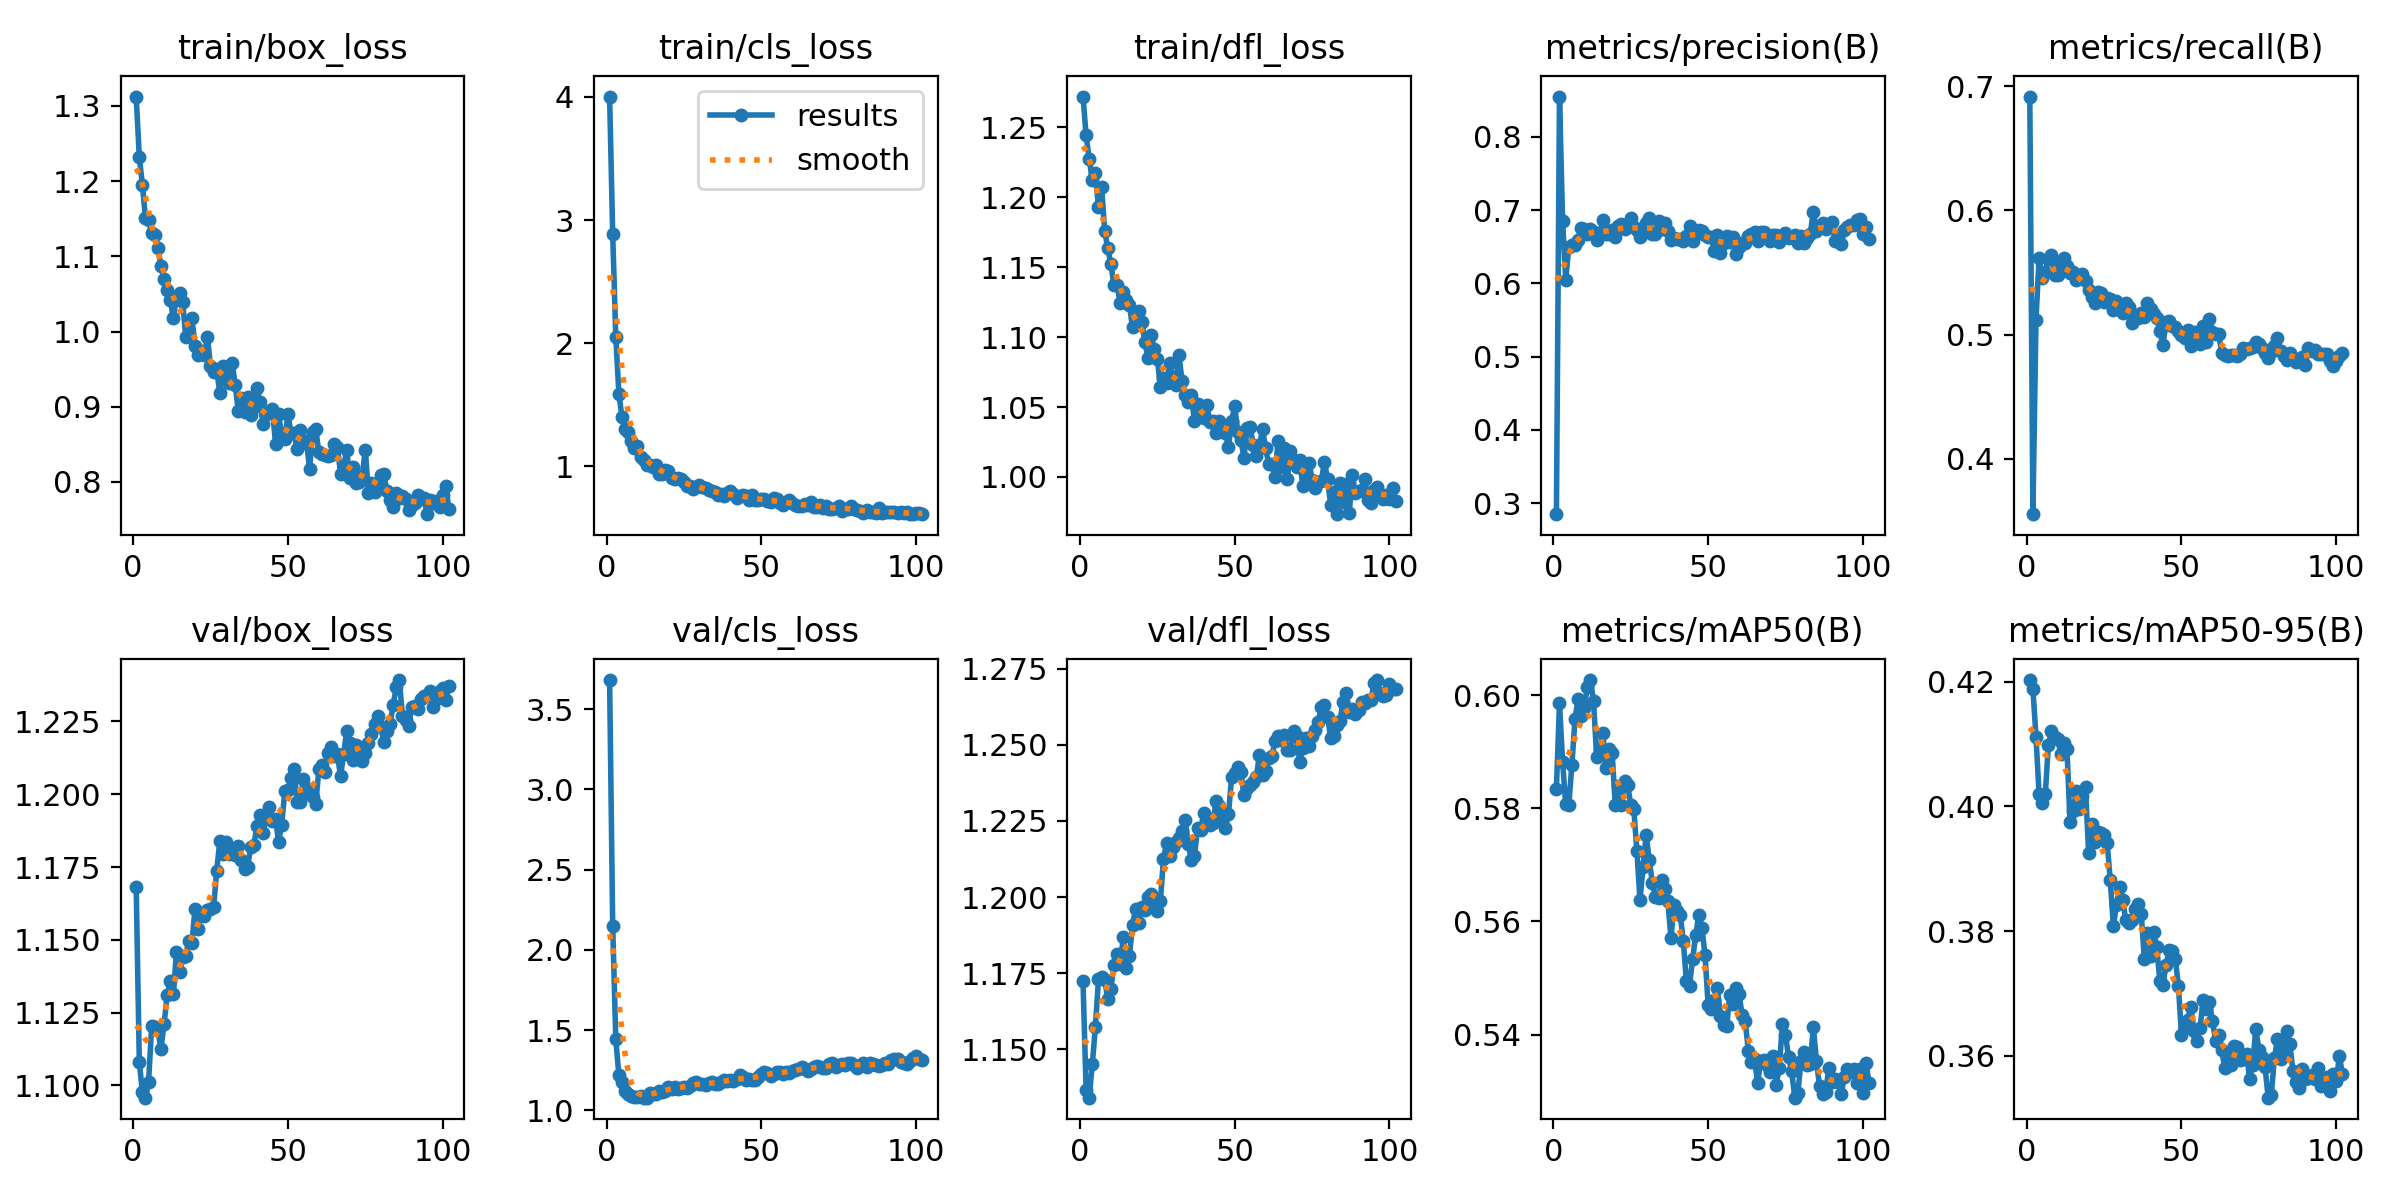

Values plotted in this chart, from the file beside it:
epoch, time, train/box_loss, train/cls_loss, train/dfl_loss, metrics/precision(B), metrics/recall(B), metrics/mAP50(B), metrics/mAP50-95(B), val/box_loss, val/cls_loss, val/dfl_loss, lr/pg0, lr/pg1, lr/pg2
1, 37.5, 1.313, 4.004, 1.272, 0.2849, 0.6917, 0.5835, 0.4202, 1.168, 3.682, 1.172, 3.91829e-05, 3.91829e-05, 3.91829e-05
2, 81.07, 1.232, 2.885, 1.244, 0.8549, 0.3555, 0.5986, 0.4188, 1.108, 2.148, 1.137, 7.84593e-05, 7.84593e-05, 7.84593e-05
3, 123.6, 1.195, 2.049, 1.228, 0.6855, 0.5121, 0.5882, 0.4112, 1.098, 1.442, 1.134, 0.0001173, 0.0001173, 0.0001173
4, 166.8, 1.151, 1.588, 1.213, 0.6049, 0.5616, 0.5807, 0.402, 1.096, 1.218, 1.145, 0.0001172, 0.0001172, 0.0001172
5, 209, 1.149, 1.396, 1.217, 0.6495, 0.5459, 0.5806, 0.4006, 1.101, 1.177, 1.157, 0.0001166, 0.0001166, 0.0001166
6, 250.2, 1.131, 1.3, 1.193, 0.6522, 0.5503, 0.5876, 0.4019, 1.12, 1.122, 1.173, 0.0001161, 0.0001161, 0.0001161
7, 293.5, 1.128, 1.274, 1.208, 0.6529, 0.561, 0.5958, 0.4098, 1.12, 1.104, 1.174, 0.0001155, 0.0001155, 0.0001155
8, 335, 1.111, 1.206, 1.176, 0.6588, 0.5644, 0.5993, 0.412, 1.119, 1.092, 1.173, 0.0001149, 0.0001149, 0.0001149
9, 379.5, 1.087, 1.147, 1.163, 0.6759, 0.548, 0.5964, 0.4112, 1.112, 1.085, 1.167, 0.0001143, 0.0001143, 0.0001143
10, 427, 1.07, 1.163, 1.152, 0.6747, 0.5484, 0.5977, 0.4108, 1.121, 1.086, 1.17, 0.0001137, 0.0001137, 0.0001137
11, 474, 1.055, 1.075, 1.137, 0.668, 0.5576, 0.6014, 0.4084, 1.131, 1.091, 1.178, 0.0001131, 0.0001131, 0.0001131
12, 522.3, 1.043, 1.051, 1.137, 0.6746, 0.5619, 0.6027, 0.4101, 1.136, 1.079, 1.181, 0.0001125, 0.0001125, 0.0001125
13, 570.4, 1.018, 1.009, 1.124, 0.6701, 0.5554, 0.5989, 0.4092, 1.131, 1.08, 1.178, 0.0001119, 0.0001119, 0.0001119
14, 615.4, 1.045, 1.008, 1.132, 0.6595, 0.5497, 0.5891, 0.3974, 1.146, 1.11, 1.187, 0.0001113, 0.0001113, 0.0001113
15, 662.6, 1.051, 0.9956, 1.126, 0.6677, 0.5501, 0.5904, 0.3992, 1.139, 1.104, 1.177, 0.0001108, 0.0001108, 0.0001108
16, 707.3, 1.04, 1.009, 1.123, 0.6859, 0.5436, 0.5933, 0.4024, 1.144, 1.104, 1.181, 0.0001102, 0.0001102, 0.0001102
17, 755.6, 0.993, 0.9384, 1.107, 0.6669, 0.5462, 0.5871, 0.3995, 1.145, 1.122, 1.191, 0.0001096, 0.0001096, 0.0001096
18, 802.3, 0.995, 0.9357, 1.109, 0.668, 0.5491, 0.5905, 0.4017, 1.15, 1.115, 1.196, 0.000109, 0.000109, 0.000109
19, 848.7, 1.017, 0.964, 1.119, 0.6729, 0.5435, 0.5899, 0.4031, 1.149, 1.12, 1.191, 0.0001084, 0.0001084, 0.0001084
20, 898.2, 0.9812, 0.9597, 1.111, 0.6638, 0.5358, 0.5807, 0.3925, 1.161, 1.146, 1.197, 0.0001078, 0.0001078, 0.0001078
21, 944.5, 0.969, 0.9049, 1.096, 0.6781, 0.5306, 0.584, 0.3972, 1.154, 1.135, 1.196, 0.0001072, 0.0001072, 0.0001072
22, 992.7, 0.9742, 0.8982, 1.085, 0.6803, 0.5254, 0.5806, 0.3943, 1.158, 1.147, 1.2, 0.0001066, 0.0001066, 0.0001066
23, 1040, 0.969, 0.9047, 1.102, 0.674, 0.5345, 0.5849, 0.3958, 1.158, 1.133, 1.201, 0.000106, 0.000106, 0.000106
24, 1090, 0.9928, 0.8925, 1.092, 0.6765, 0.5333, 0.5842, 0.3957, 1.16, 1.142, 1.199, 0.0001055, 0.0001055, 0.0001055
25, 1138, 0.9542, 0.8687, 1.085, 0.6887, 0.5261, 0.5806, 0.3954, 1.16, 1.143, 1.195, 0.0001049, 0.0001049, 0.0001049
26, 1187, 0.9466, 0.8406, 1.064, 0.677, 0.5295, 0.5799, 0.3941, 1.161, 1.139, 1.199, 0.0001043, 0.0001043, 0.0001043
27, 1251, 0.9496, 0.8347, 1.071, 0.6726, 0.5286, 0.5725, 0.3881, 1.174, 1.155, 1.213, 0.0001037, 0.0001037, 0.0001037
28, 1337, 0.9177, 0.8118, 1.067, 0.663, 0.52, 0.5638, 0.3808, 1.184, 1.173, 1.218, 0.0001031, 0.0001031, 0.0001031
29, 1425, 0.9542, 0.8297, 1.081, 0.6686, 0.5271, 0.5696, 0.3842, 1.18, 1.176, 1.214, 0.0001025, 0.0001025, 0.0001025
30, 1513, 0.9466, 0.845, 1.072, 0.6824, 0.5244, 0.5753, 0.3871, 1.184, 1.163, 1.216, 0.0001019, 0.0001019, 0.0001019
31, 1600, 0.9315, 0.8314, 1.066, 0.6895, 0.5177, 0.5708, 0.385, 1.18, 1.164, 1.218, 0.0001013, 0.0001013, 0.0001013
32, 1688, 0.958, 0.8256, 1.087, 0.6667, 0.5255, 0.5668, 0.3818, 1.18, 1.159, 1.219, 0.0001007, 0.0001007, 0.0001007
33, 1776, 0.9284, 0.8059, 1.068, 0.6673, 0.522, 0.5643, 0.3813, 1.179, 1.169, 1.222, 0.0001001, 0.0001001, 0.0001001
34, 1865, 0.8937, 0.799, 1.059, 0.6853, 0.5098, 0.5642, 0.3818, 1.182, 1.178, 1.225, 9.95614e-05, 9.95614e-05, 9.95614e-05
35, 1956, 0.9117, 0.7872, 1.053, 0.6747, 0.5142, 0.5673, 0.3835, 1.177, 1.163, 1.217, 9.89723e-05, 9.89723e-05, 9.89723e-05
36, 2044, 0.8926, 0.761, 1.058, 0.6819, 0.5133, 0.5657, 0.3843, 1.174, 1.163, 1.212, 9.83833e-05, 9.83833e-05, 9.83833e-05
37, 2134, 0.9134, 0.7749, 1.04, 0.672, 0.5174, 0.5635, 0.3828, 1.175, 1.179, 1.213, 9.77942e-05, 9.77942e-05, 9.77942e-05
38, 2224, 0.8895, 0.7574, 1.052, 0.6585, 0.5146, 0.5571, 0.3755, 1.182, 1.192, 1.223, 9.72051e-05, 9.72051e-05, 9.72051e-05
39, 2312, 0.9001, 0.7851, 1.045, 0.6615, 0.5252, 0.5629, 0.3798, 1.183, 1.183, 1.222, 9.66161e-05, 9.66161e-05, 9.66161e-05
40, 2401, 0.9248, 0.7939, 1.042, 0.6606, 0.5203, 0.5618, 0.376, 1.189, 1.19, 1.228, 9.6027e-05, 9.6027e-05, 9.6027e-05
41, 2489, 0.906, 0.7704, 1.051, 0.6604, 0.5164, 0.5612, 0.3799, 1.193, 1.184, 1.226, 9.5438e-05, 9.5438e-05, 9.5438e-05
42, 2576, 0.8763, 0.7445, 1.04, 0.6577, 0.5133, 0.5565, 0.3775, 1.187, 1.194, 1.224, 9.4849e-05, 9.4849e-05, 9.4849e-05
43, 2663, 0.8898, 0.7578, 1.04, 0.6648, 0.5032, 0.5494, 0.372, 1.193, 1.218, 1.224, 9.42599e-05, 9.42599e-05, 9.42599e-05
44, 2749, 0.8932, 0.764, 1.031, 0.6782, 0.4915, 0.5486, 0.3714, 1.195, 1.21, 1.232, 9.36709e-05, 9.36709e-05, 9.36709e-05
45, 2833, 0.8971, 0.7546, 1.04, 0.6579, 0.5099, 0.5534, 0.3746, 1.191, 1.189, 1.23, 9.30818e-05, 9.30818e-05, 9.30818e-05
46, 2923, 0.851, 0.7253, 1.035, 0.6674, 0.511, 0.5575, 0.3769, 1.191, 1.196, 1.226, 9.24928e-05, 9.24928e-05, 9.24928e-05
47, 3012, 0.8896, 0.7639, 1.031, 0.6732, 0.5074, 0.5612, 0.3768, 1.184, 1.188, 1.223, 9.19037e-05, 9.19037e-05, 9.19037e-05
48, 3099, 0.8615, 0.722, 1.021, 0.6716, 0.5058, 0.5588, 0.3755, 1.19, 1.187, 1.227, 9.13147e-05, 9.13147e-05, 9.13147e-05
49, 3189, 0.8567, 0.7239, 1.04, 0.6663, 0.5029, 0.5541, 0.3712, 1.201, 1.209, 1.239, 9.07256e-05, 9.07256e-05, 9.07256e-05
50, 3265, 0.8901, 0.7354, 1.051, 0.6626, 0.4996, 0.5453, 0.3634, 1.202, 1.229, 1.241, 9.01366e-05, 9.01366e-05, 9.01366e-05
51, 3328, 0.8649, 0.7323, 1.032, 0.6632, 0.4977, 0.5445, 0.3645, 1.206, 1.239, 1.243, 8.95475e-05, 8.95475e-05, 8.95475e-05
52, 3396, 0.8649, 0.7156, 1.027, 0.6448, 0.5036, 0.5461, 0.3658, 1.209, 1.234, 1.241, 8.89585e-05, 8.89585e-05, 8.89585e-05
53, 3465, 0.8431, 0.7076, 1.014, 0.6666, 0.4909, 0.5482, 0.3679, 1.197, 1.217, 1.233, 8.83694e-05, 8.83694e-05, 8.83694e-05
54, 3534, 0.8686, 0.7366, 1.035, 0.6415, 0.5018, 0.5433, 0.364, 1.197, 1.226, 1.236, 8.77804e-05, 8.77804e-05, 8.77804e-05
55, 3601, 0.8518, 0.7334, 1.036, 0.6543, 0.4959, 0.5417, 0.3624, 1.205, 1.239, 1.237, 8.71913e-05, 8.71913e-05, 8.71913e-05
56, 3670, 0.8547, 0.7007, 1.023, 0.6649, 0.4924, 0.5414, 0.3645, 1.202, 1.239, 1.238, 8.66022e-05, 8.66022e-05, 8.66022e-05
57, 3738, 0.817, 0.6836, 1.015, 0.6565, 0.5072, 0.5471, 0.369, 1.2, 1.229, 1.239, 8.60132e-05, 8.60132e-05, 8.60132e-05
58, 3806, 0.8667, 0.7117, 1.023, 0.6638, 0.4939, 0.5453, 0.3675, 1.199, 1.241, 1.247, 8.54242e-05, 8.54242e-05, 8.54242e-05
59, 3875, 0.8701, 0.7213, 1.034, 0.6402, 0.5124, 0.5482, 0.3686, 1.197, 1.235, 1.24, 8.48351e-05, 8.48351e-05, 8.48351e-05
60, 3943, 0.8393, 0.6992, 1.02, 0.65, 0.5025, 0.5471, 0.3656, 1.209, 1.243, 1.242, 8.42461e-05, 8.42461e-05, 8.42461e-05
... 42 more rows
